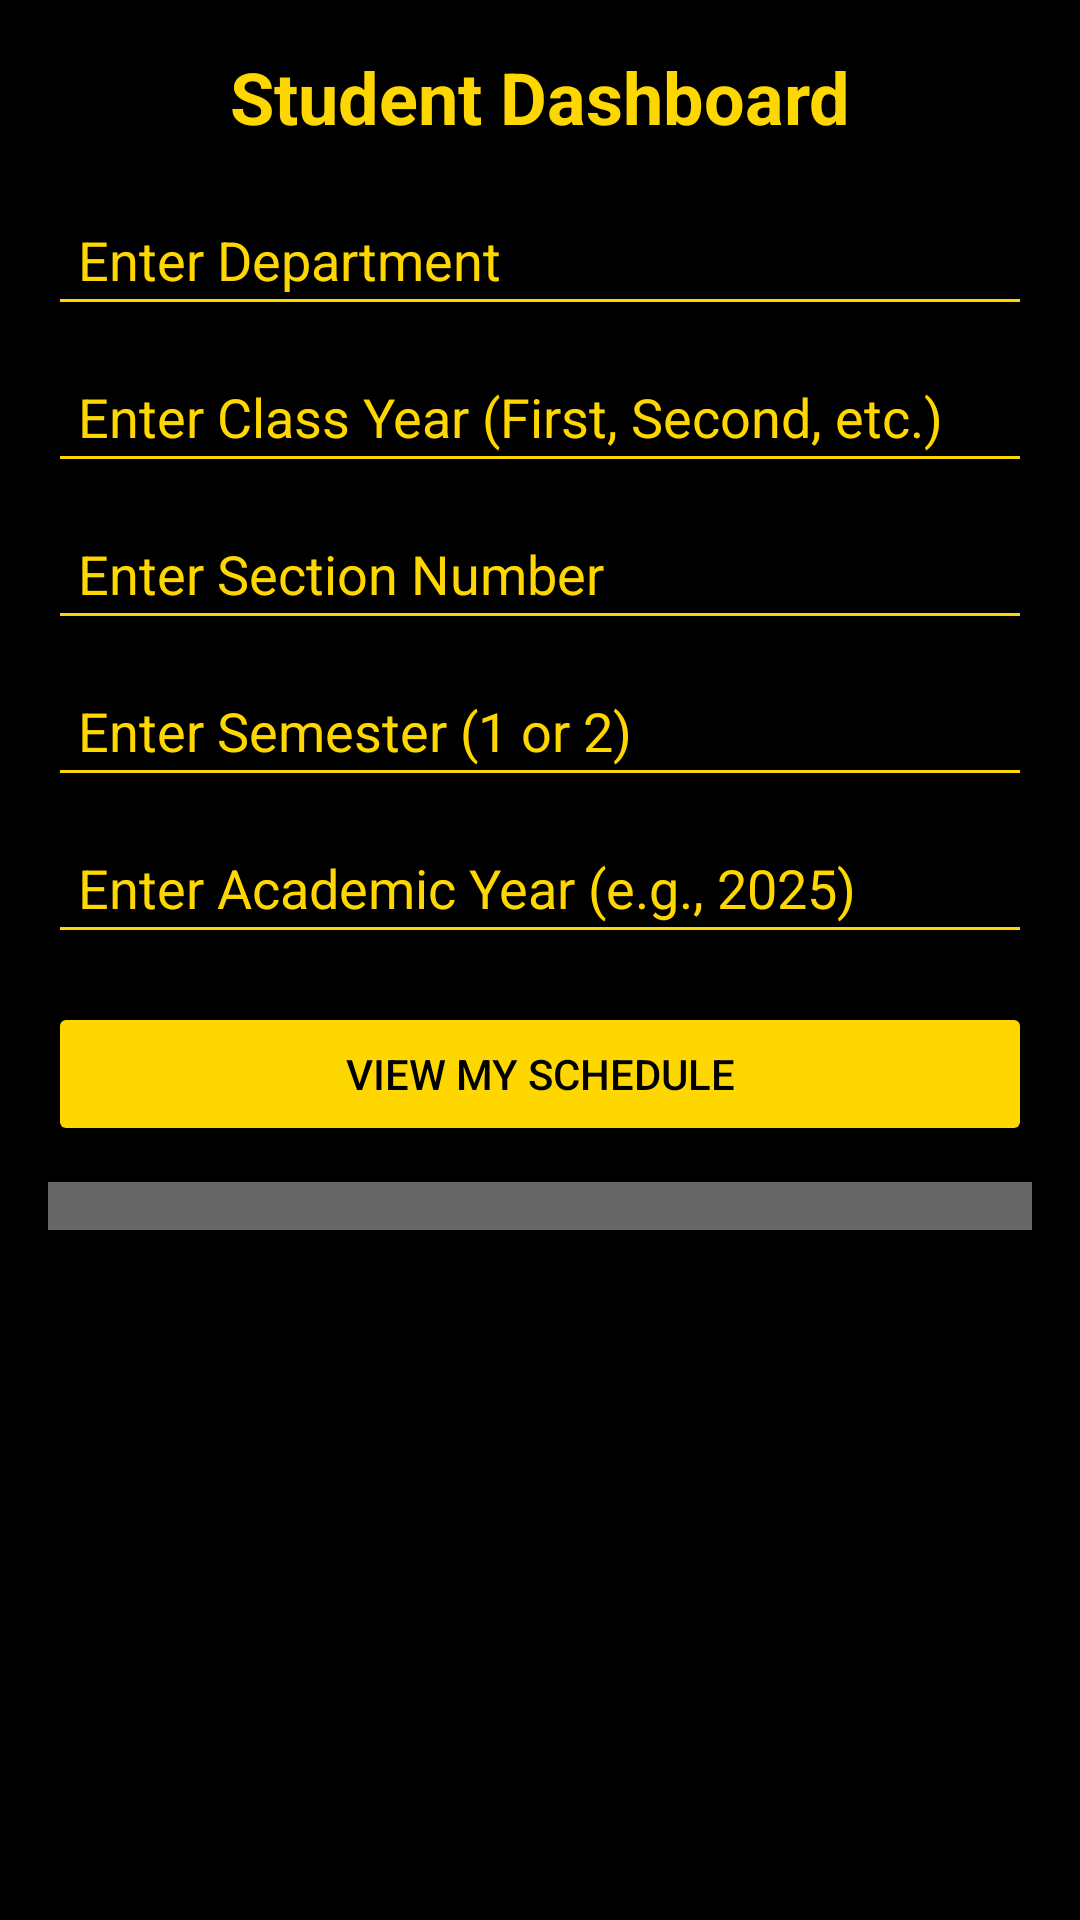

Produce the Android XML layout that renders to this screen, including the resource entries it uses.
<!-- AndroidManifest.xml: application theme Theme.ClassCSschedule -->
<!-- res/layout/activity_student_dashboard.xml -->
<?xml version="1.0" encoding="utf-8"?>
<LinearLayout
    xmlns:android="http://schemas.android.com/apk/res/android"
    xmlns:tools="http://schemas.android.com/tools"
    android:layout_width="match_parent"
    android:layout_height="match_parent"
    android:orientation="vertical"
    android:padding="16dp"
    android:background="#000000"
    tools:context=".StudentDashboard">

    
    <TextView
        android:layout_width="match_parent"
        android:layout_height="wrap_content"
        android:text="@string/student_dashboard"
        android:textSize="24sp"
        android:textStyle="bold"
        android:textColor="#FFD700"
        android:gravity="center"
        android:paddingBottom="16dp" />

    
    <EditText
        android:id="@+id/input_department"
        android:layout_width="match_parent"
        android:layout_height="wrap_content"
        android:hint="@string/enter_department"
        android:textColor="#FFFFFF"
        android:textColorHint="#FFD700"
        android:backgroundTint="#FFD700"
        android:inputType="text"
        android:padding="10dp"
        android:layout_marginBottom="8dp" />

    
    <EditText
        android:id="@+id/input_class_year"
        android:layout_width="match_parent"
        android:layout_height="wrap_content"
        android:hint="@string/enter_class_year_first_second_etc"
        android:textColor="#FFFFFF"
        android:textColorHint="#FFD700"
        android:backgroundTint="#FFD700"
        android:inputType="text"
        android:padding="10dp"
        android:layout_marginBottom="8dp" />

    
    <EditText
        android:id="@+id/input_section"
        android:layout_width="match_parent"
        android:layout_height="wrap_content"
        android:hint="@string/enter_section_number"
        android:textColor="#FFFFFF"
        android:textColorHint="#FFD700"
        android:backgroundTint="#FFD700"
        android:inputType="number"
        android:padding="10dp"
        android:layout_marginBottom="8dp" />

    
    <EditText
        android:id="@+id/input_semester"
        android:layout_width="match_parent"
        android:layout_height="wrap_content"
        android:autofillHints=""
        android:hint="@string/enter_semester_1_or_2"
        android:textColor="#FFFFFF"
        android:textColorHint="#FFD700"
        android:backgroundTint="#FFD700"
        android:inputType="number"
        android:padding="10dp"
        android:layout_marginBottom="8dp" />

    
    <EditText
        android:id="@+id/input_academic_year"
        android:layout_width="match_parent"
        android:layout_height="wrap_content"
        android:hint="@string/enter_academic_year_e_g_2025"
        android:textColor="#FFFFFF"
        android:textColorHint="#FFD700"
        android:backgroundTint="#FFD700"
        android:inputType="number"
        android:padding="10dp"
        android:layout_marginBottom="8dp" />

    
    <Button
        android:id="@+id/view_schedules_button"
        android:layout_width="match_parent"
        android:layout_height="wrap_content"
        android:text="@string/view_my_schedule"
        android:textColor="#000000"
        android:backgroundTint="#FFD700"
        android:layout_marginTop="8dp" />


    <ListView
        android:id="@+id/schedule_list"
        android:layout_width="match_parent"
        android:layout_height="wrap_content"
        android:background="#666666"
        android:padding="8dp"
        android:layout_marginTop="12dp"/>

</LinearLayout>
<!-- resources referenced by this layout -->
<resources>
  <string name="enter_academic_year_e_g_2025">Enter Academic Year (e.g., 2025)</string>
  <string name="enter_class_year_first_second_etc">Enter Class Year (First, Second, etc.)</string>
  <string name="enter_department">Enter Department</string>
  <string name="enter_section_number">Enter Section Number</string>
  <string name="enter_semester_1_or_2">Enter Semester (1 or 2)</string>
  <string name="student_dashboard">Student Dashboard</string>
  <string name="view_my_schedule">View My Schedule</string>
  <style name="Theme.ClassCSschedule" parent="Base.Theme.ClassCSschedule" />
  <style name="Base.Theme.ClassCSschedule" parent="Theme.Material3.DayNight.NoActionBar">
          
          
      </style>
</resources>
